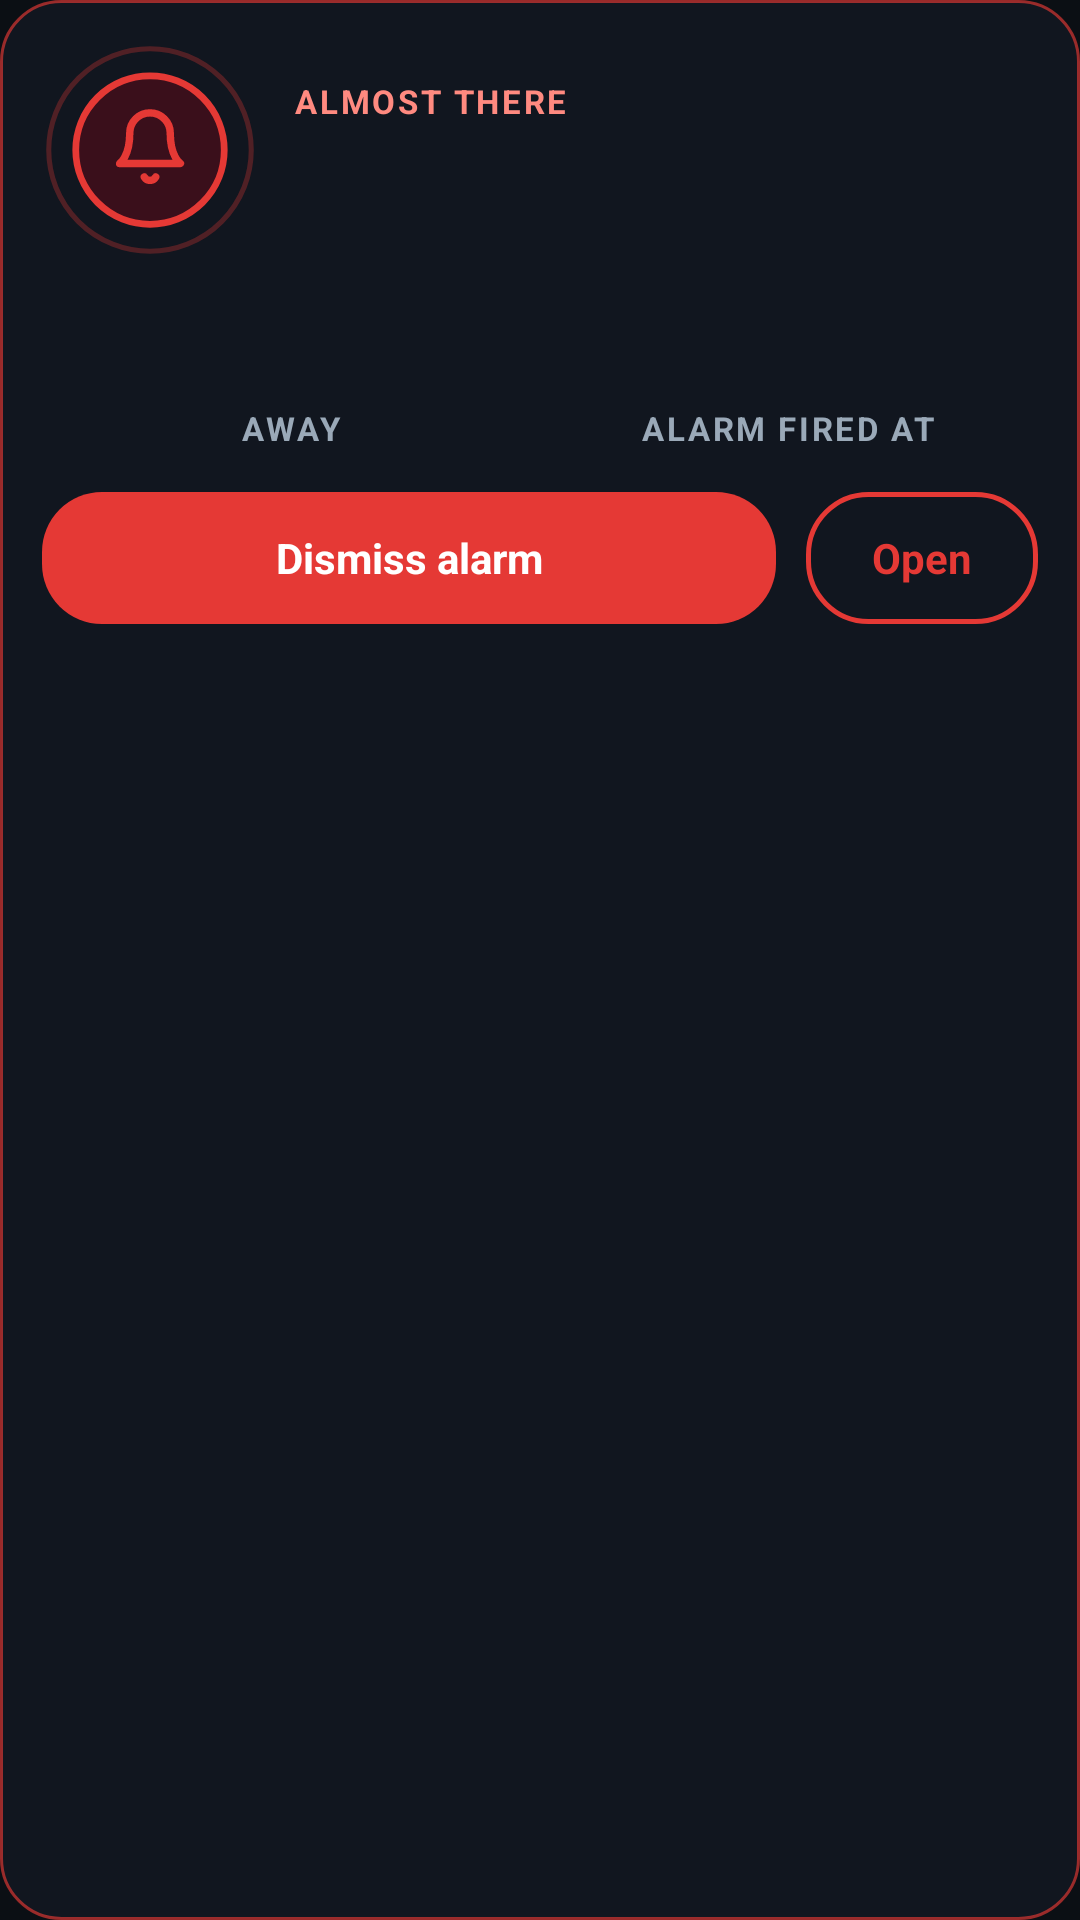

Produce the Android XML layout that renders to this screen, including the resource entries it uses.
<!-- AndroidManifest.xml: application theme Theme.HeadsUp -->
<!-- res/layout/notif_trip_alarm_big.xml -->
<?xml version="1.0" encoding="utf-8"?>
<LinearLayout xmlns:android="http://schemas.android.com/apk/res/android"
    android:layout_width="match_parent"
    android:layout_height="wrap_content"
    android:background="@drawable/notif_card_bg"
    android:orientation="vertical"
    android:padding="14dp">

    <LinearLayout
        android:layout_width="match_parent"
        android:layout_height="wrap_content"
        android:gravity="center_vertical"
        android:orientation="horizontal">

        <ImageView
            android:layout_width="72dp"
            android:layout_height="72dp"
            android:contentDescription="@null"
            android:src="@drawable/notif_alarm_art" />

        <LinearLayout
            android:layout_width="0dp"
            android:layout_height="wrap_content"
            android:layout_marginStart="12dp"
            android:layout_weight="1"
            android:orientation="vertical">

            <TextView
                android:layout_width="wrap_content"
                android:layout_height="wrap_content"
                android:letterSpacing="0.08"
                android:singleLine="true"
                android:text="ALMOST THERE"
                android:textColor="#FF8A80"
                android:textSize="11sp"
                android:textStyle="bold" />

            <TextView
                android:id="@+id/notif_name"
                android:layout_width="match_parent"
                android:layout_height="wrap_content"
                android:ellipsize="end"
                android:maxLines="2"
                android:textColor="#F5FAFD"
                android:textSize="24sp"
                android:textStyle="bold" />
        </LinearLayout>
    </LinearLayout>

    <LinearLayout
        android:layout_width="match_parent"
        android:layout_height="wrap_content"
        android:layout_marginTop="12dp"
        android:orientation="horizontal">

        <LinearLayout
            android:layout_width="0dp"
            android:layout_height="wrap_content"
            android:layout_weight="1"
            android:gravity="center_horizontal"
            android:orientation="vertical">

            <TextView
                android:id="@+id/notif_away"
                android:layout_width="wrap_content"
                android:layout_height="wrap_content"
                android:textColor="#E53935"
                android:textSize="28sp"
                android:textStyle="bold" />

            <TextView
                android:layout_width="wrap_content"
                android:layout_height="wrap_content"
                android:letterSpacing="0.08"
                android:text="AWAY"
                android:textColor="#9AA9B8"
                android:textSize="11sp"
                android:textStyle="bold" />
        </LinearLayout>

        <LinearLayout
            android:layout_width="0dp"
            android:layout_height="wrap_content"
            android:layout_weight="1"
            android:gravity="center_horizontal"
            android:orientation="vertical">

            <TextView
                android:id="@+id/notif_alarm_at"
                android:layout_width="wrap_content"
                android:layout_height="wrap_content"
                android:textColor="#F5FAFD"
                android:textSize="28sp"
                android:textStyle="bold" />

            <TextView
                android:layout_width="wrap_content"
                android:layout_height="wrap_content"
                android:letterSpacing="0.08"
                android:text="ALARM FIRED AT"
                android:textColor="#9AA9B8"
                android:textSize="11sp"
                android:textStyle="bold" />
        </LinearLayout>
    </LinearLayout>

    <LinearLayout
        android:layout_width="match_parent"
        android:layout_height="wrap_content"
        android:layout_marginTop="14dp"
        android:orientation="horizontal">

        <TextView
            android:id="@+id/notif_dismiss"
            android:layout_width="0dp"
            android:layout_height="wrap_content"
            android:layout_weight="1"
            android:background="@drawable/notif_pill_red"
            android:gravity="center"
            android:minHeight="44dp"
            android:text="Dismiss alarm"
            android:textColor="#FFFFFF"
            android:textSize="14sp"
            android:textStyle="bold" />

        <TextView
            android:id="@+id/notif_open"
            android:layout_width="wrap_content"
            android:layout_height="wrap_content"
            android:layout_marginStart="10dp"
            android:background="@drawable/notif_pill_outline"
            android:gravity="center"
            android:minHeight="44dp"
            android:paddingStart="22dp"
            android:paddingEnd="22dp"
            android:text="Open"
            android:textColor="#E53935"
            android:textSize="14sp"
            android:textStyle="bold" />
    </LinearLayout>
</LinearLayout>
<!-- resources referenced by this layout -->
<resources>
  <!-- drawable notif_alarm_art (drawable) -->
  <vector xmlns:android="http://schemas.android.com/apk/res/android"
      android:width="64dp"
      android:height="64dp"
      android:viewportWidth="64"
      android:viewportHeight="64">
      
      <path
          android:pathData="M32,32m-30,0a30,30 0,1 1,60 0a30,30 0,1 1,-60 0"
          android:strokeWidth="1.5"
          android:strokeColor="#4DE53935" />
      
      <path
          android:pathData="M32,32m-22,0a22,22 0,1 1,44 0a22,22 0,1 1,-44 0"
          android:fillColor="#3A0F1B"
          android:strokeWidth="2"
          android:strokeColor="#E53935" />
      
      <group
          android:translateX="20"
          android:translateY="19">
          <path
              android:pathData="M6,8a6,6 0,0 1,12 0c0,7 3,9 3,9H3s3,-2 3,-9"
              android:strokeWidth="2.2"
              android:strokeColor="#E53935"
              android:strokeLineCap="round"
              android:strokeLineJoin="round" />
          <path
              android:pathData="M10.3,21a1.94,1.94 0,0 0,3.4 0"
              android:strokeWidth="2.2"
              android:strokeColor="#E53935"
              android:strokeLineCap="round"
              android:strokeLineJoin="round" />
      </group>
  </vector>
  <!-- drawable notif_card_bg (drawable) -->
  <shape xmlns:android="http://schemas.android.com/apk/res/android" android:shape="rectangle">
      <solid android:color="#11161F" />
      <stroke android:width="1dp" android:color="#A6E53935" />
      <corners android:radius="20dp" />
  </shape>
  <!-- drawable notif_pill_outline (drawable) -->
  <shape xmlns:android="http://schemas.android.com/apk/res/android" android:shape="rectangle">
      <solid android:color="#00000000" />
      <stroke android:width="1.5dp" android:color="#E53935" />
      <corners android:radius="20dp" />
  </shape>
  <!-- drawable notif_pill_red (drawable) -->
  <shape xmlns:android="http://schemas.android.com/apk/res/android" android:shape="rectangle">
      <solid android:color="#E53935" />
      <corners android:radius="20dp" />
  </shape>
  <style name="Theme.HeadsUp" parent="android:Theme.Material.NoActionBar">
          <item name="android:windowBackground">#0B0F14</item>
          <item name="android:statusBarColor">@android:color/transparent</item>
          <item name="android:navigationBarColor">@android:color/transparent</item>
      </style>
</resources>
